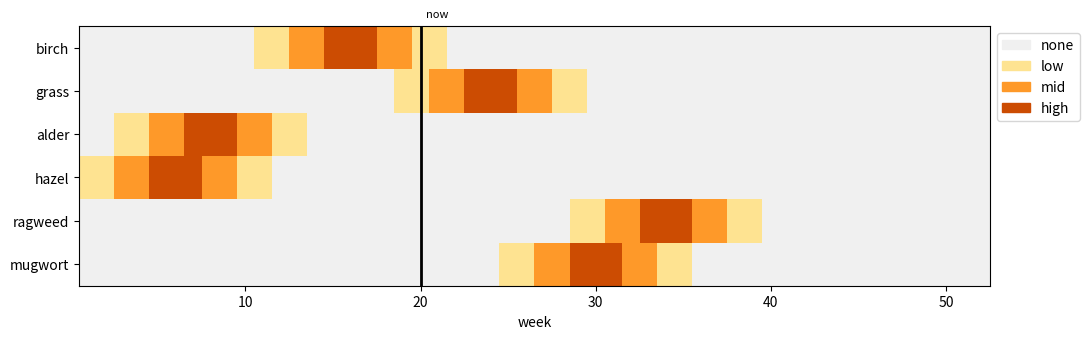

Source code (Python):
# Pollen calendar: species x week heat map with category colours, a legend of levels and a current-week marker.
import numpy as np
import matplotlib.pyplot as plt
from matplotlib.colors import ListedColormap
from matplotlib.patches import Patch

species = ["birch", "grass", "alder", "hazel", "ragweed", "mugwort"]
peaks = [16, 24, 8, 6, 34, 30]
weeks = np.arange(1, 53)
levels = np.array([np.clip(np.round(3 * np.exp(-((weeks - p) / 4) ** 2)), 0, 3) for p in peaks]).astype(int)
cmap = ListedColormap(["#f0f0f0", "#fee391", "#fe9929", "#cc4c02"])
fig, ax = plt.subplots(figsize=(11, 3.5))
ax.imshow(levels, cmap=cmap, aspect="auto", vmin=-0.5, vmax=3.5, extent=(0.5, 52.5, len(species) - 0.5, -0.5))
ax.set_yticks(range(len(species)), species)
ax.axvline(20, color="k", lw=2)
ax.text(20.3, -0.7, "now", fontsize=8)
ax.legend(handles=[Patch(color=cmap(i), label=l) for i, l in enumerate(["none", "low", "mid", "high"])],
          loc="upper left", bbox_to_anchor=(1, 1))
ax.set_xlabel("week")
fig.tight_layout()
print(levels.sum(axis=1).tolist())
fig.savefig("pollen.png", dpi=50)
